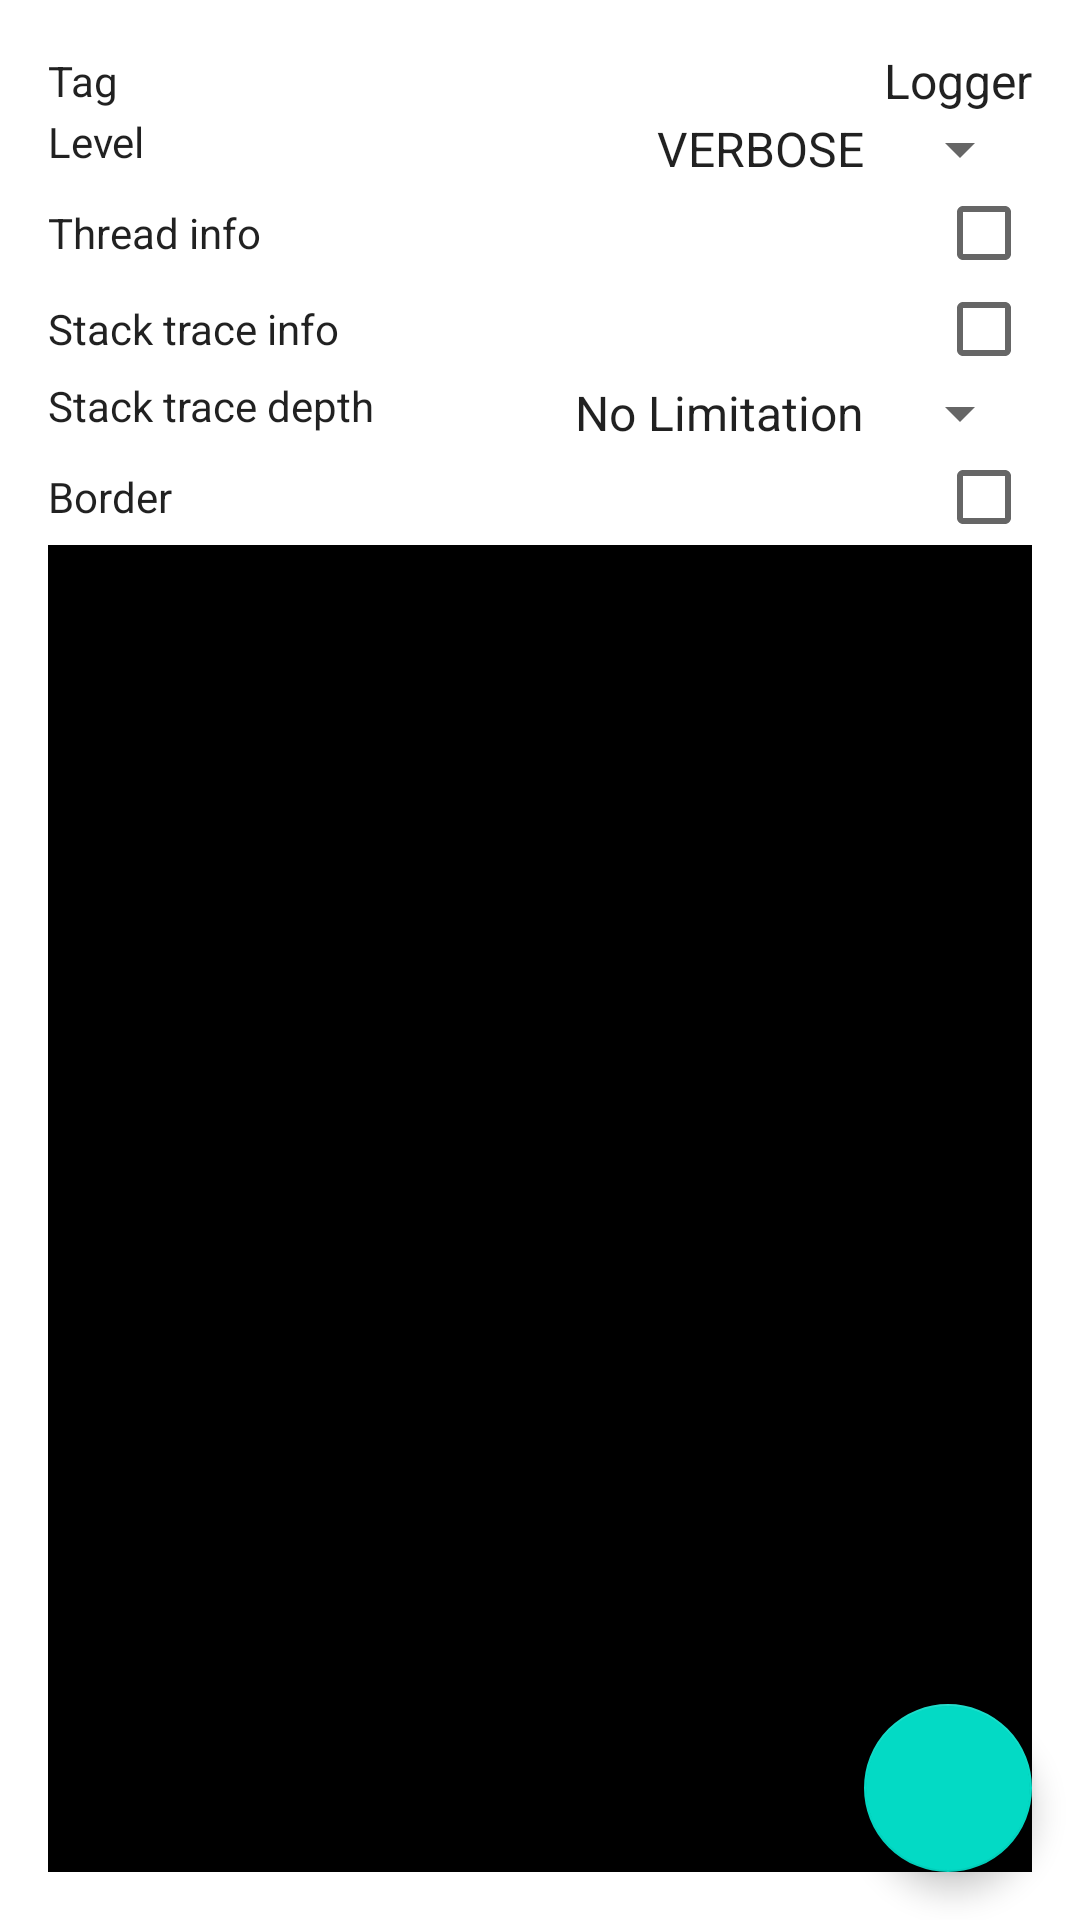

Write the Android layout XML for this screen, with the resource values it uses.
<!-- AndroidManifest.xml: application theme Theme.Logger -->
<!-- res/layout/activity_main.xml -->
<?xml version="1.0" encoding="utf-8"?>
<FrameLayout xmlns:android="http://schemas.android.com/apk/res/android"
    xmlns:app="http://schemas.android.com/apk/res-auto"
    xmlns:tools="http://schemas.android.com/tools"
    android:layout_width="match_parent"
    android:layout_height="match_parent"
    tools:context=".MainActivity">

    <LinearLayout
        android:layout_width="match_parent"
        android:layout_height="match_parent"
        android:orientation="vertical"
        android:padding="16dp">

        <LinearLayout
            android:layout_width="match_parent"
            android:layout_height="wrap_content">

            <TextView
                android:layout_width="wrap_content"
                android:layout_height="wrap_content"
                android:layout_gravity="center_vertical"
                android:layout_marginEnd="16dp"
                android:text="@string/label_tag"
                android:textColor="?android:attr/textColorPrimary" />

            <TextView
                android:id="@+id/tag"
                android:layout_width="match_parent"
                android:layout_height="wrap_content"
                android:layout_gravity="center_vertical"
                android:gravity="end"
                android:singleLine="true"
                android:text="@string/global_tag"
                android:textColor="?android:attr/textColorPrimary"
                android:textSize="16dp" />
        </LinearLayout>

        <RelativeLayout
            android:layout_width="match_parent"
            android:layout_height="wrap_content">

            <TextView
                android:layout_width="wrap_content"
                android:layout_height="wrap_content"
                android:layout_gravity="center_vertical"
                android:text="@string/label_level"
                android:textColor="?android:attr/textColorPrimary" />

            <Spinner
                android:id="@+id/level"
                android:layout_width="wrap_content"
                android:layout_height="wrap_content"
                android:layout_alignParentEnd="true"
                android:layout_gravity="center_vertical"
                android:entries="@array/level_entries" />
        </RelativeLayout>

        <CheckedTextView
            android:id="@+id/thread_info"
            android:layout_width="match_parent"
            android:layout_height="wrap_content"
            android:checkMark="?android:attr/listChoiceIndicatorMultiple"
            android:gravity="center_vertical"
            android:text="@string/label_thread_info"
            android:textColor="?android:attr/textColorPrimary" />

        <CheckedTextView
            android:id="@+id/stack_trace_info"
            android:layout_width="match_parent"
            android:layout_height="wrap_content"
            android:checkMark="?android:attr/listChoiceIndicatorMultiple"
            android:gravity="center_vertical"
            android:text="@string/label_stack_trace_info"
            android:textColor="?android:attr/textColorPrimary" />

        <RelativeLayout
            android:id="@+id/stack_trace_depth_container"
            android:layout_width="match_parent"
            android:layout_height="wrap_content">

            <TextView
                android:layout_width="wrap_content"
                android:layout_height="wrap_content"
                android:layout_gravity="center_vertical"
                android:text="@string/label_stack_trace_depth"
                android:textColor="?android:attr/textColorPrimary" />

            <Spinner
                android:id="@+id/stack_trace_depth"
                android:layout_width="wrap_content"
                android:layout_height="wrap_content"
                android:layout_alignParentEnd="true"
                android:layout_gravity="center_vertical"
                android:entries="@array/stack_trace_depth_entries" />
        </RelativeLayout>

        <CheckedTextView
            android:id="@+id/border"
            android:layout_width="match_parent"
            android:layout_height="wrap_content"
            android:checkMark="?android:attr/listChoiceIndicatorMultiple"
            android:gravity="center_vertical"
            android:text="@string/label_border"
            android:textColor="?android:attr/textColorPrimary" />

        <HorizontalScrollView
            android:layout_width="match_parent"
            android:layout_height="match_parent"
            android:background="#ff000000">

            <androidx.recyclerview.widget.RecyclerView
                android:id="@+id/log_container"
                android:layout_width="wrap_content"
                android:layout_height="match_parent"
                android:clipToPadding="false"
                android:padding="5dp" />
        </HorizontalScrollView>
    </LinearLayout>

    <com.google.android.material.floatingactionbutton.FloatingActionButton
        android:id="@+id/print"
        android:layout_width="wrap_content"
        android:layout_height="wrap_content"
        android:layout_gravity="end|bottom"
        android:layout_margin="16dp"
        app:backgroundTint="@color/colorAccent"
        app:tint="@android:color/white"
        app:srcCompat="@drawable/ic_print_white_24dp" />

</FrameLayout>
<!-- resources referenced by this layout -->
<resources>
  <string-array name="level_entries">
          <item>VERBOSE</item>
          <item>DEBUG</item>
          <item>INFO</item>
          <item>WARN</item>
          <item>ERROR</item>
          <item>ASSERT</item>
      </string-array>
  <string-array name="stack_trace_depth_entries">
          <item>No Limitation</item>
          <item>1</item>
          <item>2</item>
          <item>3</item>
          <item>4</item>
          <item>5</item>
      </string-array>
  <string name="global_tag" translatable="false">Logger</string>
  <string name="label_border">Border</string>
  <string name="label_level">Level</string>
  <string name="label_stack_trace_depth">Stack trace depth</string>
  <string name="label_stack_trace_info">Stack trace info</string>
  <string name="label_tag">Tag</string>
  <string name="label_thread_info">Thread info</string>
  <style name="Theme.Logger" parent="Theme.MaterialComponents.DayNight.DarkActionBar">
          
          <item name="colorPrimary">@color/purple_500</item>
          <item name="colorPrimaryVariant">@color/purple_700</item>
          <item name="colorOnPrimary">@color/white</item>
          
          <item name="colorSecondary">@color/teal_200</item>
          <item name="colorSecondaryVariant">@color/teal_700</item>
          <item name="colorOnSecondary">@color/black</item>
          
          <item name="android:statusBarColor">?attr/colorPrimaryVariant</item>
          
      </style>
  <!-- not gathered from this repository: default colours our renderer supplied (Android Studio template values) -->
  <color name="purple_500">#FF6200EE</color>
  <color name="purple_700">#FF3700B3</color>
  <color name="teal_200">#FF03DAC5</color>
  <color name="teal_700">#FF018786</color>
  <color name="black">#FF000000</color>
  <color name="white">#FFFFFFFF</color>
  <color name="colorAccent">#FF03DAC5</color>
</resources>
